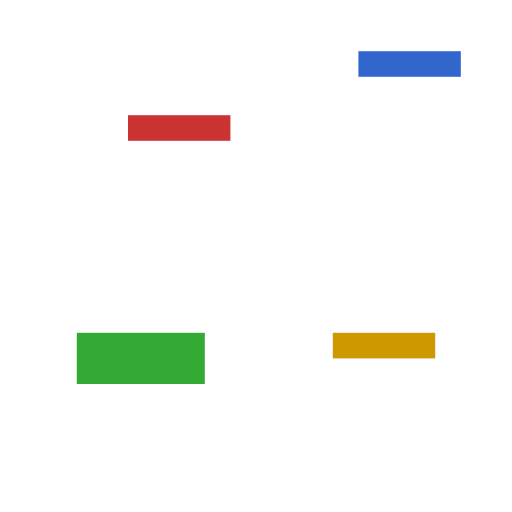
t = 0.00 s
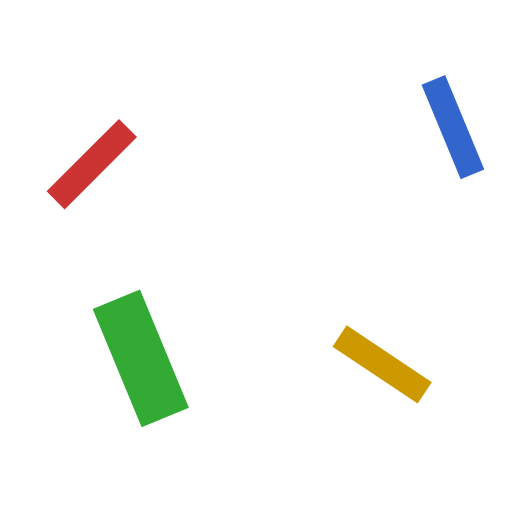
t = 0.75 s
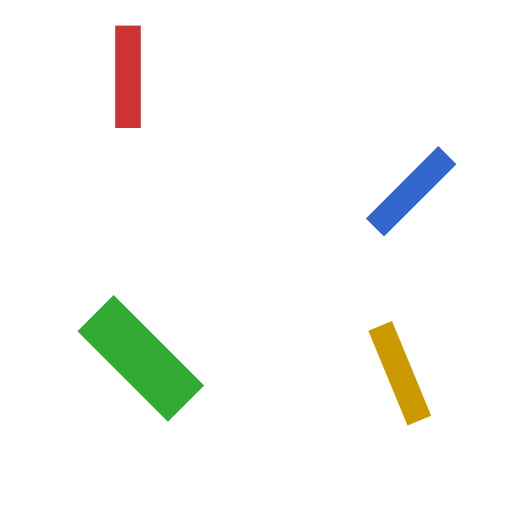
t = 1.50 s
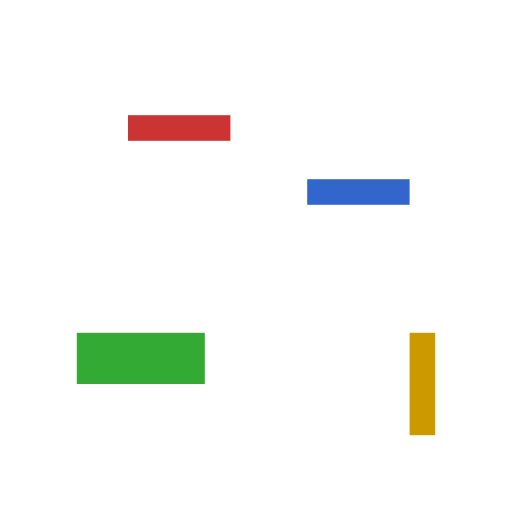
t = 2.00 s
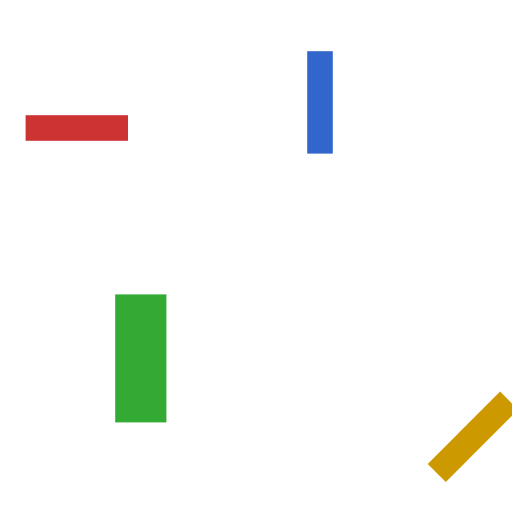
t = 3.00 s
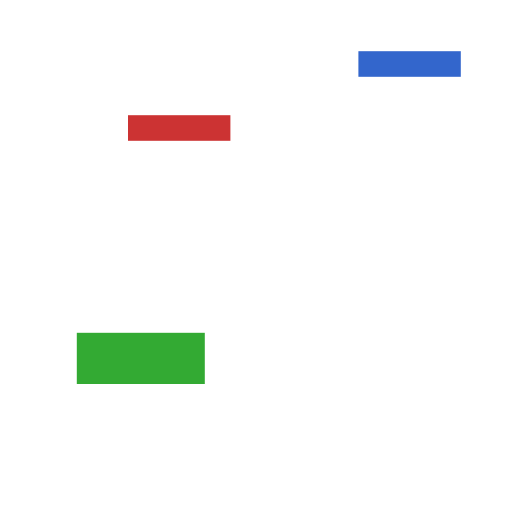
t = 4.00 s

The animated SVG that drew these frames (rendered in a browser with its animation timeline set to each time). Animation: 4 SMIL elements (animateTransform=4); one cycle of 4.00 s, repeats indefinitely.

<svg xmlns="http://www.w3.org/2000/svg" xmlns:xlink="http://www.w3.org/1999/xlink" width="200" height="200" viewBox="0 0 200 200">
  <g transform="translate(50 50)"><rect x="0" y="-5" width="40" height="10" fill="#cc3333"><animateTransform attributeName="transform" type="rotate" from="0" to="360" dur="2s" repeatCount="indefinite"/></rect></g>
  <!-- With a centre that the shape is not at the origin of. -->
  <rect x="140" y="20" width="40" height="10" fill="#3366cc"><animateTransform attributeName="transform" type="rotate" from="0 150 50" to="360 150 50" dur="4s" repeatCount="indefinite"/></rect>
  <rect x="30" y="130" width="50" height="20" fill="#33aa33"><animateTransform attributeName="transform" type="rotate" values="0 55 140;90 55 140;0 55 140" dur="2s" repeatCount="indefinite"/></rect>
  <!-- Centre moves too. -->
  <rect x="130" y="130" width="40" height="10" fill="#cc9900"><animateTransform attributeName="transform" type="rotate" from="0 130 130" to="180 170 170" dur="4s" fill="freeze"/></rect>
</svg>
